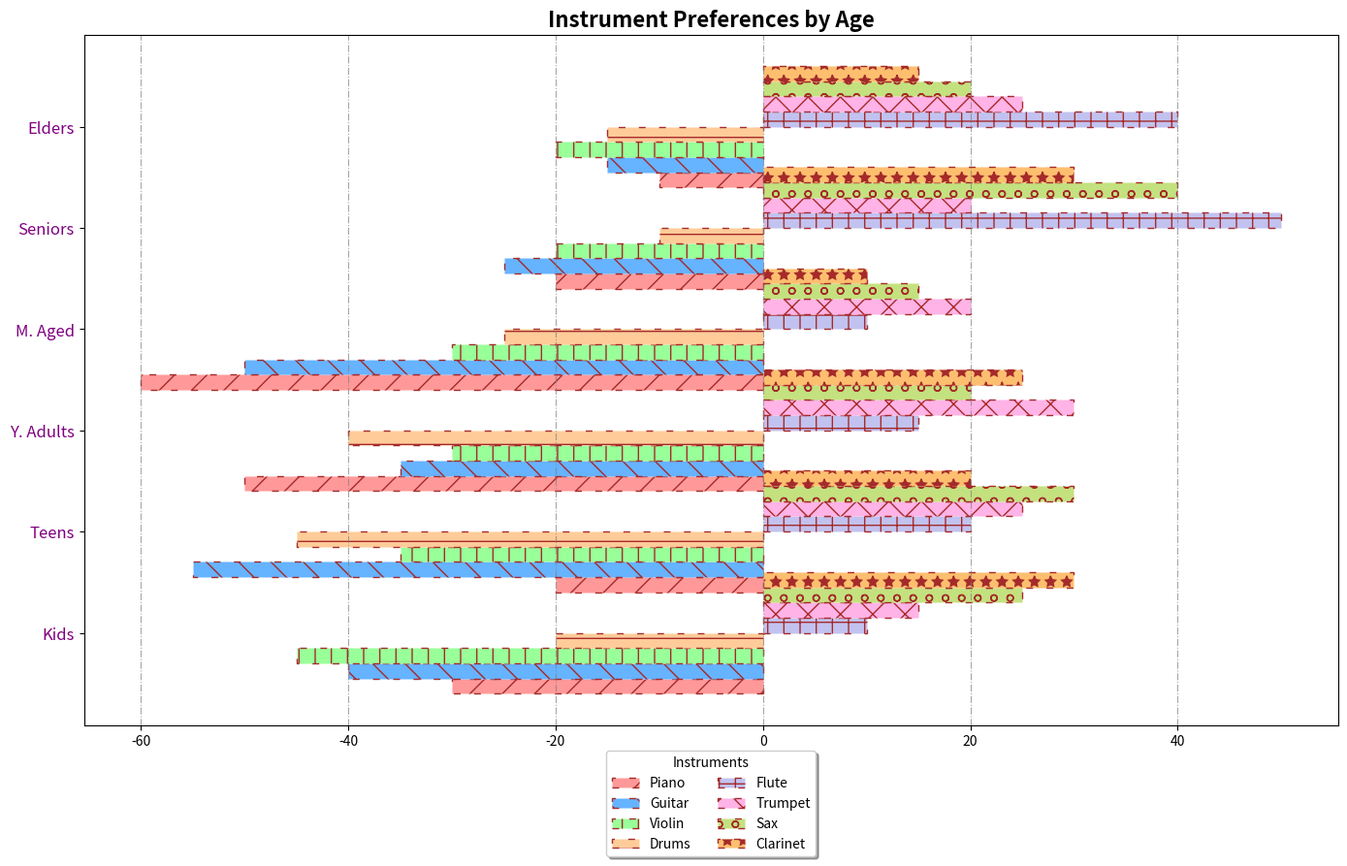

Python code for this plot:
import matplotlib.pyplot as plt
import numpy as np

age_groups = ['Kids', 'Teens', 'Y. Adults', 'M. Aged', 'Seniors', 'Elders']
instruments = ['Piano', 'Guitar', 'Violin', 'Drums', 'Flute', 'Trumpet', 'Sax', 'Clarinet']

preferences = np.array([
    [30, 40, 45, 20, 10, 15, 25, 30],  
    [20, 55, 35, 45, 20, 25, 30, 20],
    [50, 35, 30, 40, 15, 30, 20, 25],
    [60, 50, 30, 25, 10, 20, 15, 10],
    [20, 25, 20, 10, 50, 20, 40, 30],
    [10, 15, 20, 15, 40, 25, 20, 15]   
])

preferences[:, :preferences.shape[1]//2] *= -1

fig, ax = plt.subplots(figsize=(14, 9))
bar_width = 0.15
indices = np.arange(len(age_groups))
colors = ['#ff9999', '#66b3ff', '#99ff99', '#ffcc99', '#c2c2f0', '#ffb3e6', '#c4e17f', '#fdbf6f']
hatch_patterns = ['/', '\\', '|', '-', '+', 'x', 'o', '*']

for i, instrument in enumerate(instruments):
    ax.barh(
        indices + i * bar_width, 
        preferences[:, i], 
        height=bar_width, 
        label=instrument, 
        color=colors[i % len(colors)], 
        edgecolor='brown', 
        linestyle=(0, (5, 10)),  
        hatch=hatch_patterns[i % len(hatch_patterns)]
    )

ax.set_xlabel('# of People', fontsize=14, style='italic')
ax.set_title('Instrument Preferences by Age', fontsize=16, fontweight='bold')
ax.set_yticks(indices + bar_width * (len(instruments) - 1) / 2)
ax.set_yticklabels(age_groups, fontsize=12, color='purple')
ax.xaxis.grid(True, linestyle='-.', color='gray', alpha=0.7)
ax.legend(title='Instruments', fontsize=10, loc='lower center', bbox_to_anchor=(0.5, -0.2), ncol=2, shadow=True)

plt.tight_layout()
plt.show()
